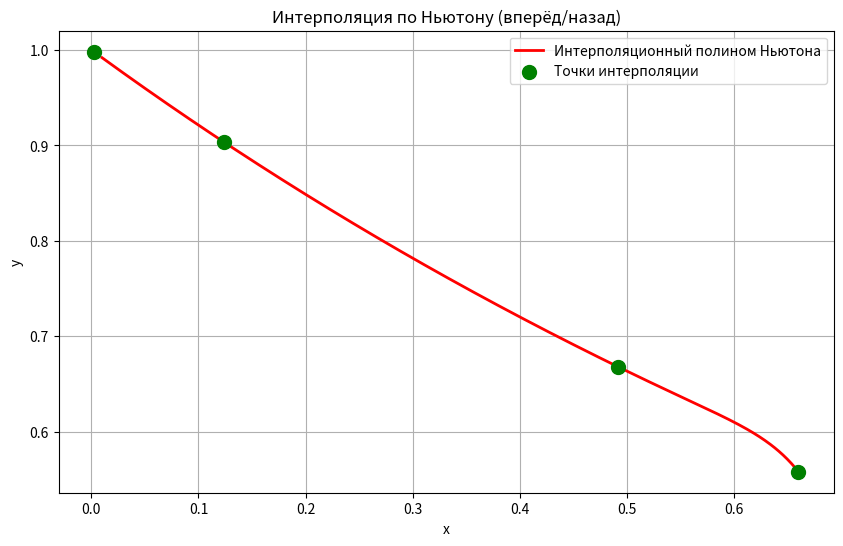

Reproduce this figure in Python.
import numpy  as np
import matplotlib.pyplot as plt

'''
2. По таблице с равноотстоящими значениями аргумента вычислить значения функции для заданных значений аргументов,
     используя первую и вторую интерполяционные формулы Ньютона. Точность E<=0.000001.
Задание:

X1=0,1243; X2=0,492; X3=0,0024; X4=0,660;

0,01      0,991824 
0,06      0,951935 
0,11      0,913650 
0,16      0,876905 
0,21      0,841638 
0,26      0,807789 
0,31      0,775301 
0,36      0,744120 
0,41      0,714198 
0,46      0,685470 
0,51      0,657902 
0,56      0,631442 
'''
import numpy as np
import matplotlib.pyplot as plt


def divided_differences(y):
    """Вычисление конечных разностей."""
    n = len(y)
    coef = [[0] * n for _ in range(n)]
    for i in range(n):
        coef[i][0] = y[i]

    for j in range(1, n):
        for i in range(n - j):
            coef[i][j] = (coef[i + 1][j - 1] - coef[i][j - 1])

    return coef


def newton_forward(x, y, x_val, h):
    """Интерполяция по Ньютону вперёд."""
    n = len(x)
    q = (x_val - x[0]) / h
    coef = divided_differences(y)
    result = coef[0][0]
    product_term = 1

    for i in range(1, n):
        product_term *= (q - (i - 1)) / i
        result += coef[0][i] * product_term

    return result


def newton_backward(x, y, x_val, h):
    """Интерполяция по Ньютону назад."""
    n = len(x)
    q = (x_val - x[-1]) / h
    coef = divided_differences(y)
    result = coef[-1][0]
    product_term = 1

    for i in range(1, n):
        product_term *= (q + (i - 1)) / i
        result += coef[n - i - 1][i] * product_term

    return result


# Исходные данные
x_vals = [0.01, 0.06, 0.11, 0.16, 0.21, 0.26, 0.31, 0.36, 0.41, 0.46, 0.51, 0.56]
y_vals = [0.991824, 0.951935, 0.913650, 0.876905, 0.841638, 0.807789, 0.775301, 0.744120, 0.714198, 0.685470, 0.657902,
          0.631442]
x_interps = [0.1243, 0.492, 0.0024, 0.660]
h = x_vals[1] - x_vals[0]

# Определяем середину диапазона для выбора метода
x_mid = (min(x_vals) + max(x_vals)) / 2

# Вычисляем интерполяцию для заданных точек
for x_interp in x_interps:
    if x_interp < x_mid:
        result = newton_forward(x_vals, y_vals, x_interp, h)
        method = "вперёд"
    else:
        result = newton_backward(x_vals, y_vals, x_interp, h)
        method = "назад"
    print(f"Интерполяция {method} в точке {x_interp}: {result}")

# Создаем плотную сетку для построения графика
x_plot = np.linspace(min(x_vals), max(x_interps), 500)  # 500 точек между min(x_vals) и 0.660
y_plot = []

for x in x_plot:
    if x < x_mid:
        y_plot.append(newton_forward(x_vals, y_vals, x, h))
    else:
        y_plot.append(newton_backward(x_vals, y_vals, x, h))

# Построение графика
plt.figure(figsize=(10, 6))
plt.plot(x_plot, y_plot, 'r-', label='Интерполяционный полином Ньютона', linewidth=2)
plt.scatter(x_interps,
            [newton_forward(x_vals, y_vals, x, h) if x < x_mid else newton_backward(x_vals, y_vals, x, h) for x in
             x_interps],
            color='green', label='Точки интерполяции', s=100, zorder=5)
plt.title('Интерполяция по Ньютону (вперёд/назад)')
plt.xlabel('x')
plt.ylabel('y')
plt.legend()
plt.grid(True)
plt.show()